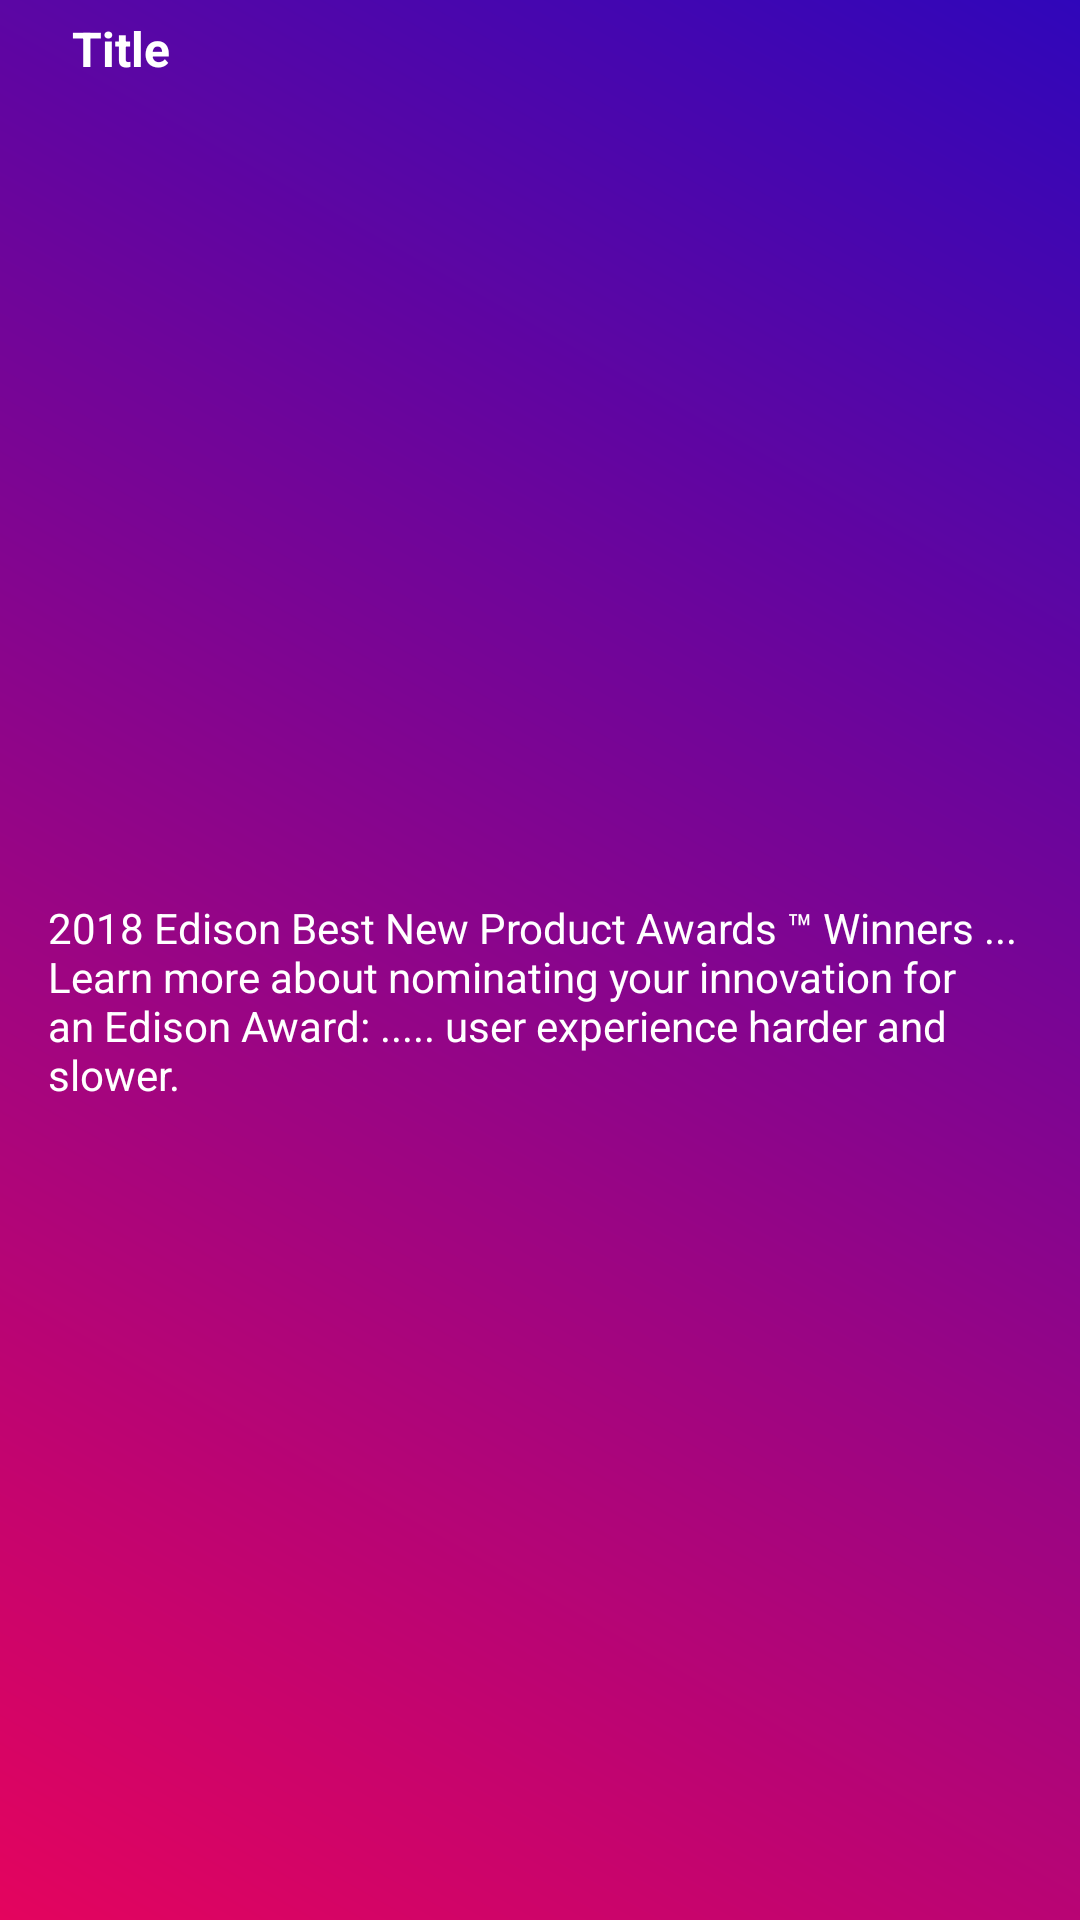

Write the Android layout XML for this screen, with the resource values it uses.
<!-- AndroidManifest.xml: application theme AppTheme -->
<!-- res/layout/rewords_layout.xml -->
<?xml version="1.0" encoding="utf-8"?>
<androidx.constraintlayout.widget.ConstraintLayout
    xmlns:android="http://schemas.android.com/apk/res/android"
    xmlns:app="http://schemas.android.com/apk/res-auto"
    xmlns:tools="http://schemas.android.com/tools"
    android:background="@drawable/reward_gradient"
    android:id="@+id/reward_layout"
    android:layout_marginTop="8dp"
    android:layout_marginBottom="8dp"
    android:elevation="3dp"
    android:layout_width="match_parent"
    android:layout_height="wrap_content">

    <ImageView
        android:id="@+id/imageView2"
        android:layout_width="wrap_content"
        android:layout_height="wrap_content"
        android:layout_marginStart="16dp"
        android:layout_marginLeft="16dp"
        android:layout_marginTop="16dp"
        android:tint="@color/colorWhite"
        app:layout_constraintStart_toStartOf="parent"
        app:layout_constraintTop_toTopOf="parent"
        app:srcCompat="@drawable/ic_reward"
        tools:ignore="VectorDrawableCompat" />

    <TextView
        android:id="@+id/textView2"
        android:layout_width="wrap_content"
        android:layout_height="wrap_content"
        android:layout_marginStart="8dp"
        android:layout_marginLeft="8dp"
        android:text="Title"
        android:textSize="16dp"
        android:textStyle="bold"
        android:textColor="@color/colorWhite"
        app:layout_constraintBottom_toBottomOf="@+id/imageView2"
        app:layout_constraintStart_toEndOf="@+id/imageView2"
        app:layout_constraintTop_toTopOf="@+id/imageView2" />

    <TextView
        android:id="@+id/textView3"
        android:layout_width="0dp"
        android:layout_height="wrap_content"
        android:layout_marginStart="16dp"
        android:layout_marginLeft="16dp"
        android:layout_marginTop="16dp"
        android:layout_marginEnd="16dp"
        android:layout_marginRight="16dp"
        android:layout_marginBottom="16dp"
        android:text="@string/award_text"
        android:textColor="@color/colorWhite"
        app:layout_constraintBottom_toBottomOf="parent"
        app:layout_constraintEnd_toEndOf="parent"
        app:layout_constraintStart_toStartOf="parent"
        app:layout_constraintTop_toBottomOf="@+id/textView2" />
</androidx.constraintlayout.widget.ConstraintLayout>
<!-- resources referenced by this layout -->
<resources>
  <color name="colorWhite">#FFFFFF</color>
  <!-- drawable reward_gradient (drawable) -->
  <?xml version="1.0" encoding="utf-8"?>
  <layer-list xmlns:android="http://schemas.android.com/apk/res/android">
  
      <item>
          <shape android:shape="rectangle">
              <gradient android:startColor="#E4045E"
                  android:endColor="#3006BA"
                  android:angle="45"/>
          </shape>
      </item>
  </layer-list>
  <string name="award_text">2018 Edison Best New Product Awards ™ Winners ... Learn more about nominating your innovation for an Edison Award: ..... user experience harder and slower.</string>
  <style name="AppTheme" parent="Theme.MaterialComponents.Light.NoActionBar">
          
          <item name="colorPrimary">@color/colorPrimary</item>
          <item name="colorPrimaryDark">@color/colorPrimaryDark</item>
          <item name="colorAccent">@color/colorAccent</item>
      </style>
  <color name="colorPrimary">#FD496C</color>
  <color name="colorPrimaryDark">#FD496C</color>
  <color name="colorAccent">#A6174D</color>
</resources>
